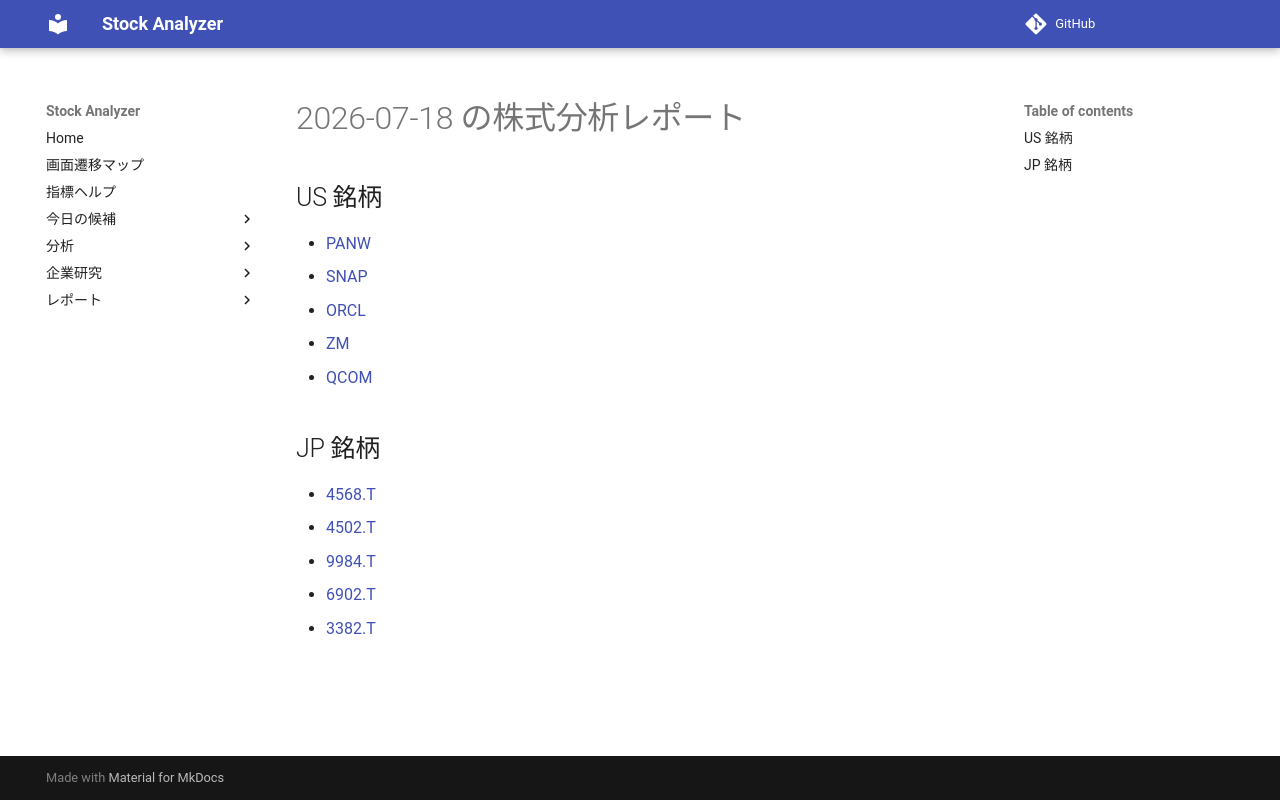

repository: Yumi-note/Making-APP · page: reports/2026-07-18/163907/index.html · generator: mkdocs

# 2026-07-18 の株式分析レポート

## US 銘柄

- [PANW](PANW.md)
- [SNAP](SNAP.md)
- [ORCL](ORCL.md)
- [ZM](ZM.md)
- [QCOM](QCOM.md)

## JP 銘柄

- [4568.T](4568_T.md)
- [4502.T](4502_T.md)
- [9984.T](9984_T.md)
- [6902.T](6902_T.md)
- [3382.T](3382_T.md)
